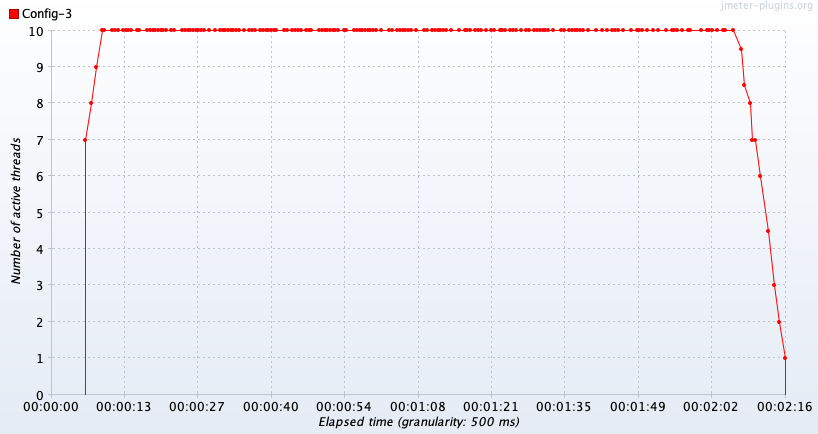

The table this chart was drawn from, first rows:
Elapsed time; Config-3
15:35:57,500; 7.0
15:35:58,500; 8.0
15:35:59,500; 9.0
15:36:00,500; 10.0
15:36:01,0; 10.0
15:36:02,500; 10.0
15:36:03,0; 10.0
15:36:03,500; 10.0
15:36:04,500; 10.0
15:36:05,0; 10.0
15:36:05,500; 10.0
15:36:06,0; 10.0
15:36:07,0; 10.0
15:36:07,500; 10.0
15:36:09,0; 10.0
15:36:09,500; 10.0
15:36:10,0; 10.0
15:36:10,500; 10.0
15:36:11,0; 10.0
15:36:11,500; 10.0
15:36:12,0; 10.0
15:36:12,500; 10.0
15:36:13,500; 10.0
15:36:14,0; 10.0
15:36:15,500; 10.0
15:36:16,0; 10.0
15:36:16,500; 10.0
15:36:17,0; 10.0
15:36:17,500; 10.0
15:36:18,0; 10.0
15:36:18,500; 10.0
15:36:19,0; 10.0
15:36:19,500; 10.0
15:36:20,500; 10.0
15:36:21,500; 10.0
15:36:22,500; 10.0
15:36:23,0; 10.0
15:36:23,500; 10.0
15:36:24,0; 10.0
15:36:24,500; 10.0
15:36:25,0; 10.0
15:36:25,500; 10.0
15:36:26,0; 10.0
15:36:27,0; 10.0
15:36:28,0; 10.0
15:36:28,500; 10.0
15:36:29,0; 10.0
15:36:30,0; 10.0
15:36:30,500; 10.0
15:36:31,0; 10.0
15:36:31,500; 10.0
15:36:32,0; 10.0
15:36:32,500; 10.0
15:36:33,0; 10.0
15:36:34,500; 10.0
15:36:35,0; 10.0
15:36:36,0; 10.0
15:36:36,500; 10.0
15:36:37,0; 10.0
15:36:37,500; 10.0
... 115 more rows
